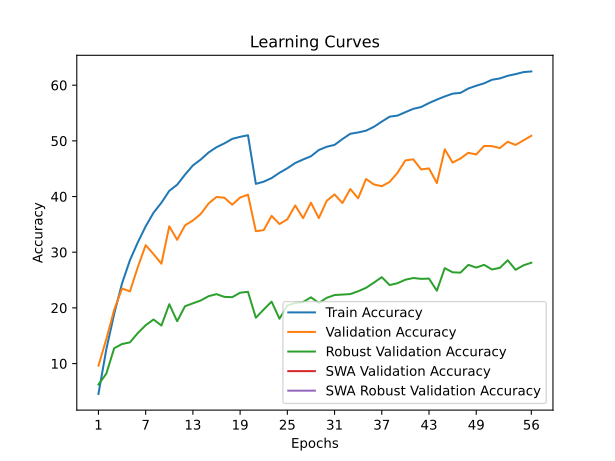

Values plotted in this chart, from the file beside it:
time; train_accuracy; train_loss; valid_accuracy; valid_loss; valid_accuracy_robust; valid_accuracy_swa; valid_accuracy_robust_swa
245,2151; 4,5380; 4,9263; 9,6200; 4,5548; 6,2483; 9,6200; 6,2483
470,2715; 12,5470; 4,3204; 14,3900; 4,3540; 8,1862; 14,3900; 8,1862
715,7596; 18,9390; 3,9728; 19,6600; 4,0909; 12,7586; 19,6600; 12,7586
945,1590; 24,4120; 3,7240; 23,4900; 3,8597; 13,5103; 23,4900; 13,5103
1162,9508; 28,5630; 3,5403; 22,9600; 4,0202; 13,8069; 22,9600; 13,8069
1386,8035; 31,7630; 3,4092; 27,3100; 3,8111; 15,4828; 27,3100; 15,4828
1610,6726; 34,6460; 3,2902; 31,2700; 3,6067; 16,8897; 31,2700; 16,8897
1844,6508; 37,0990; 3,1842; 29,6500; 3,7183; 17,9172; 29,6500; 17,9172
2075,9415; 38,8890; 3,1137; 27,9300; 3,8417; 16,8276; 27,9300; 16,8276
2291,2192; 41,0230; 3,0316; 34,6600; 3,4822; 20,6621; 34,6600; 20,6621
2556,5989; 42,1220; 2,9716; 32,2200; 3,6079; 17,6000; 32,2200; 17,6000
2802,2301; 43,9360; 2,9099; 34,8200; 3,5135; 20,2966; 34,8200; 20,2966
3041,3939; 45,5850; 2,8453; 35,7000; 3,5207; 20,8207; 35,7000; 20,8207
3265,5378; 46,6480; 2,7985; 36,8700; 3,4375; 21,3310; 36,8700; 21,3310
3506,5493; 47,9180; 2,7458; 38,7600; 3,3310; 22,1034; 38,7600; 22,1034
3733,1949; 48,8580; 2,7185; 39,9300; 3,2885; 22,4690; 39,9300; 22,4690
3971,8554; 49,5470; 2,6903; 39,7900; 3,2890; 21,9793; 39,7900; 21,9793
4198,6054; 50,3590; 2,6610; 38,5300; 3,3226; 21,9241; 38,5300; 21,9241
4439,0831; 50,7210; 2,6476; 39,8200; 3,2907; 22,7241; 39,8200; 22,7241
4661,8319; 51,0070; 2,6359; 40,3300; 3,2674; 22,8897; 40,3300; 22,8897
4900,7495; 42,2760; 2,9749; 33,7700; 3,5212; 18,2276; 33,7700; 18,2276
5132,3554; 42,6700; 2,9589; 33,9700; 3,5561; 19,7172; 33,9700; 19,7172
5372,7139; 43,3150; 2,9282; 36,5300; 3,3609; 21,1241; 36,5300; 21,1241
5620,9312; 44,2670; 2,8923; 35,0600; 3,3717; 18,0483; 35,0600; 18,0483
5914,5713; 45,0740; 2,8568; 35,9100; 3,4280; 20,4345; 35,9100; 20,4345
6155,4229; 46,0200; 2,8233; 38,4000; 3,2913; 20,8759; 38,4000; 20,8759
6412,6602; 46,6520; 2,7975; 36,1200; 3,5439; 21,0552; 36,1200; 21,0552
6670,5826; 47,2330; 2,7714; 38,8900; 3,2699; 21,9034; 38,8900; 21,9034
6937,7992; 48,3540; 2,7332; 36,1200; 3,4225; 20,8828; 36,1200; 20,8828
7190,9833; 48,9390; 2,7130; 39,2200; 3,3210; 21,8069; 39,2200; 21,8069
7468,4714; 49,2740; 2,6960; 40,3800; 3,2161; 22,3103; 40,3800; 22,3103
7711,4211; 50,3220; 2,6564; 38,8300; 3,3129; 22,3931; 38,8300; 22,3931
7977,4603; 51,2730; 2,6215; 41,3500; 3,1742; 22,4828; 41,3500; 22,4828
8209,5961; 51,5120; 2,6115; 39,6800; 3,2867; 22,9862; 39,6800; 22,9862
8490,2203; 51,8280; 2,5902; 43,1500; 3,1549; 23,6069; 43,1500; 23,6069
8724,0094; 52,5280; 2,5637; 42,1700; 3,1521; 24,5379; 42,1700; 24,5379
9001,0863; 53,4600; 2,5362; 41,8500; 3,1938; 25,5172; 41,8500; 25,5172
9244,7904; 54,3440; 2,5043; 42,6200; 3,1601; 24,1034; 42,6200; 24,1034
9510,6959; 54,5380; 2,4923; 44,2700; 3,0865; 24,4345; 44,2700; 24,4345
9793,1600; 55,1520; 2,4661; 46,4900; 2,9557; 25,0621; 46,4900; 25,0621
10047,2339; 55,7490; 2,4488; 46,6800; 2,9901; 25,3655; 46,6800; 25,3655
10309,4822; 56,0760; 2,4337; 44,8700; 2,9956; 25,2138; 44,8700; 25,2138
10595,4468; 56,7950; 2,4100; 45,0500; 3,0477; 25,2621; 45,0500; 25,2621
10852,4096; 57,4060; 2,3876; 42,4000; 3,1761; 23,0828; 42,4000; 23,0828
11106,3917; 57,9760; 2,3747; 48,4900; 2,8878; 27,1379; 48,4900; 27,1379
11364,7767; 58,4750; 2,3477; 46,0900; 2,9965; 26,3931; 46,0900; 26,3931
11634,7428; 58,6170; 2,3379; 46,8300; 2,9577; 26,3310; 46,8300; 26,3310
11877,9883; 59,4030; 2,3100; 47,8600; 2,8576; 27,7310; 47,8600; 27,7310
12135,3131; 59,8970; 2,2907; 47,5500; 2,9251; 27,2414; 47,5500; 27,2414
12385,6174; 60,3290; 2,2777; 49,0900; 2,8780; 27,7310; 49,0900; 27,7310
12613,2495; 60,9710; 2,2584; 49,0500; 2,8810; 26,9034; 49,0500; 26,9034
12874,0772; 61,2110; 2,2481; 48,7100; 2,8996; 27,1862; 48,7100; 27,1862
13116,4105; 61,6800; 2,2348; 49,8400; 2,8275; 28,5586; 49,8400; 28,5586
13349,2052; 61,9860; 2,2163; 49,2700; 2,8879; 26,8414; 49,2700; 26,8414
13594,1695; 62,3440; 2,2043; 50,0900; 2,8210; 27,6414; 50,0900; 27,6414
13860,9397; 62,4690; 2,2033; 50,9100; 2,8000; 28,1172; 50,9100; 28,1172
